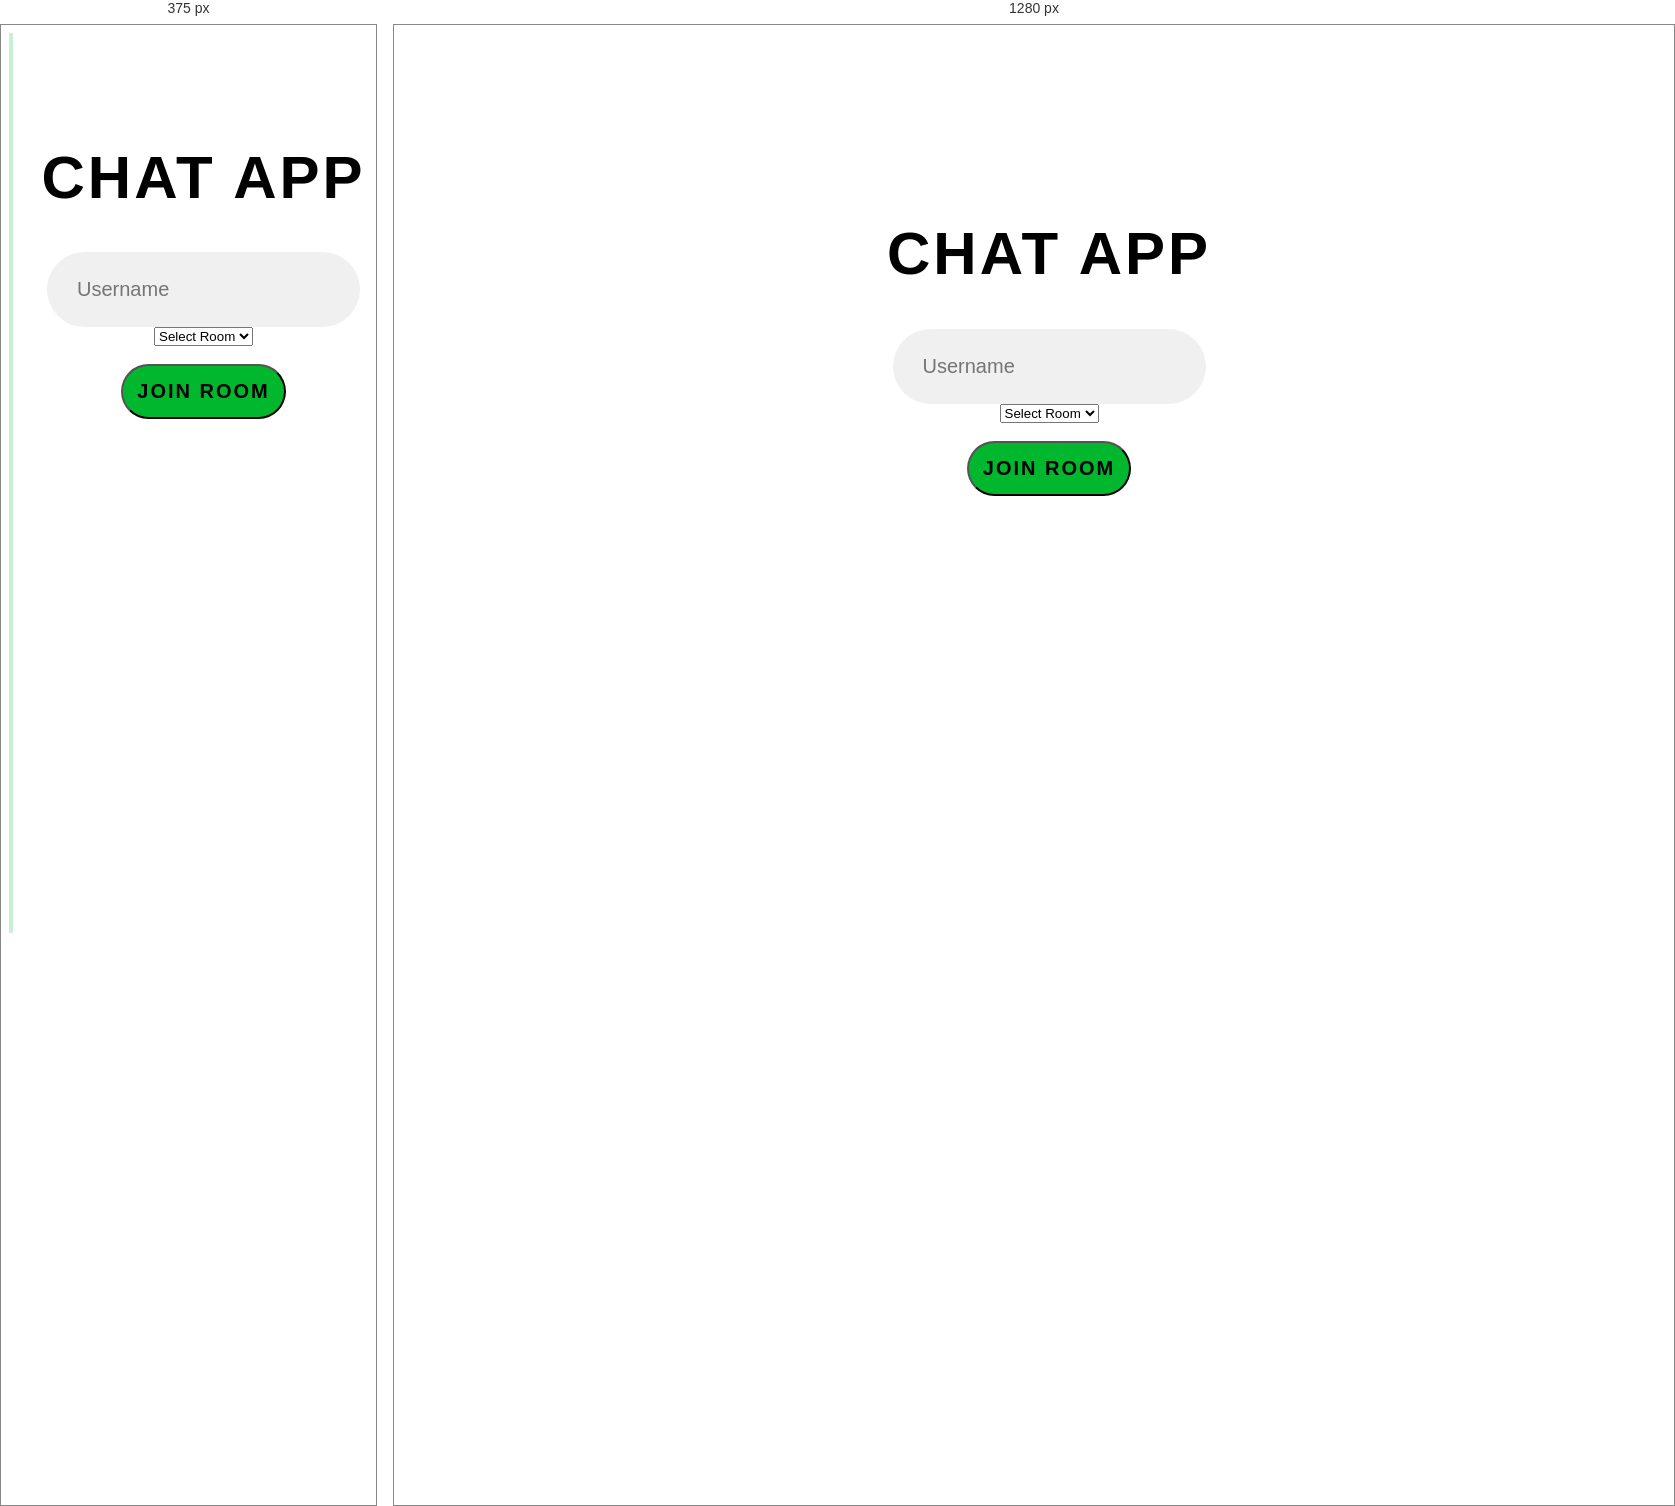
Rendered at 375 px and 1280 px, left to right.

<!-- file: home.html -->

<!doctype html>
<html lang="en">
  <head>
    <!-- Required meta tags -->
    <meta charset="utf-8">
    <meta name="viewport" content="width=device-width, initial-scale=1, shrink-to-fit=no">

    <!-- Bootstrap CSS -->
    <link rel="stylesheet" href="https://stackpath.bootstrapcdn.com/bootstrap/4.1.3/css/bootstrap.min.css" integrity="sha384-MCw98/SFnGE8fJT3GXwEOngsV7Zt27NXFoaoApmYm81iuXoPkFOJwJ8ERdknLPMO" crossorigin="anonymous">

    <!-- Loding font -->
    <link href="https://fonts.googleapis.com/css?family=Montserrat:300,700" rel="stylesheet">

    <!-- Custom Styles -->
    <link rel="stylesheet" type="text/css" href="../css/style.css">

    <title>Sign up</title>
  </head>
  <body>
    <!-- Backgrounds -->
    <div id="login-bg" class="container-fluid">
      <div class="bg-img"></div>
      <div class="bg-color"></div>
    </div>
    <!-- End Backgrounds -->

    <div class="container" id="login">
        <div class="row justify-content-center">
        <div class="col-lg-8">
          <div class="login">
            <h1>Chat app</h1>
            <!-- chat app form -->
                  <form action="/views/chat.html" method="get">
                    <div class="form-group">
                      <input type="text" class="form-control" id="username"  placeholder="Username">
                    </div>
                    <div class="form-group">
                        <select id = "room" type = "text" name = "room" value = "" >
                          <option value="select" selected="selected" disabled>Select Room</option>
                          <option value="news">news</option>
                          <option value="covid_19">covid 19</option>
                          <option value="NodeJS">NodeJS</option>
                        </select>
                    </div>  
                    <br>
                    <button type="submit" class="btn btn-lg btn-block btn-success">Join Room</button>
                  </form>
             <!-- End Loging form -->
          </div>
        </div>
        </div>
    </div>
  </body>

  <script src = "/socket.io/socket.io.js"></script>
  <script>
   var socket = io();
   socket.on("connect", () => {
        console.log(socket.id); 
    });
    $(() => {
        $("#send").click(()=>{
            sendMessage({name: $("#name").val(), message: $("#message").val()});
        })
        getMessages()
    })

    socket.on('message', addMessages)

    function addMessages(message){
        $("#messages").append(`<h4> ${message.name} </h4> <p> ${message.message} </p>`)
    }

    function getMessages(){
      $.get('http://localhost:9090/messages', (data) => {
        data.forEach(addMessages);
      })
    }

    function sendMessage(message){
      $.post('http://localhost:9090/messages', message)
    }
  </script>
</html>

/* @media block from style.css */
@media(max-width: 500px) {
	.bg-img , .bg-color {
	min-width: 100%;
	height: 50%;
	margin: 0;
	}

	.forgot-password {
	text-align: right;
	float: left;
	padding: 20px 0;
	}


	#login {
		padding-top: 50px;
	}



}